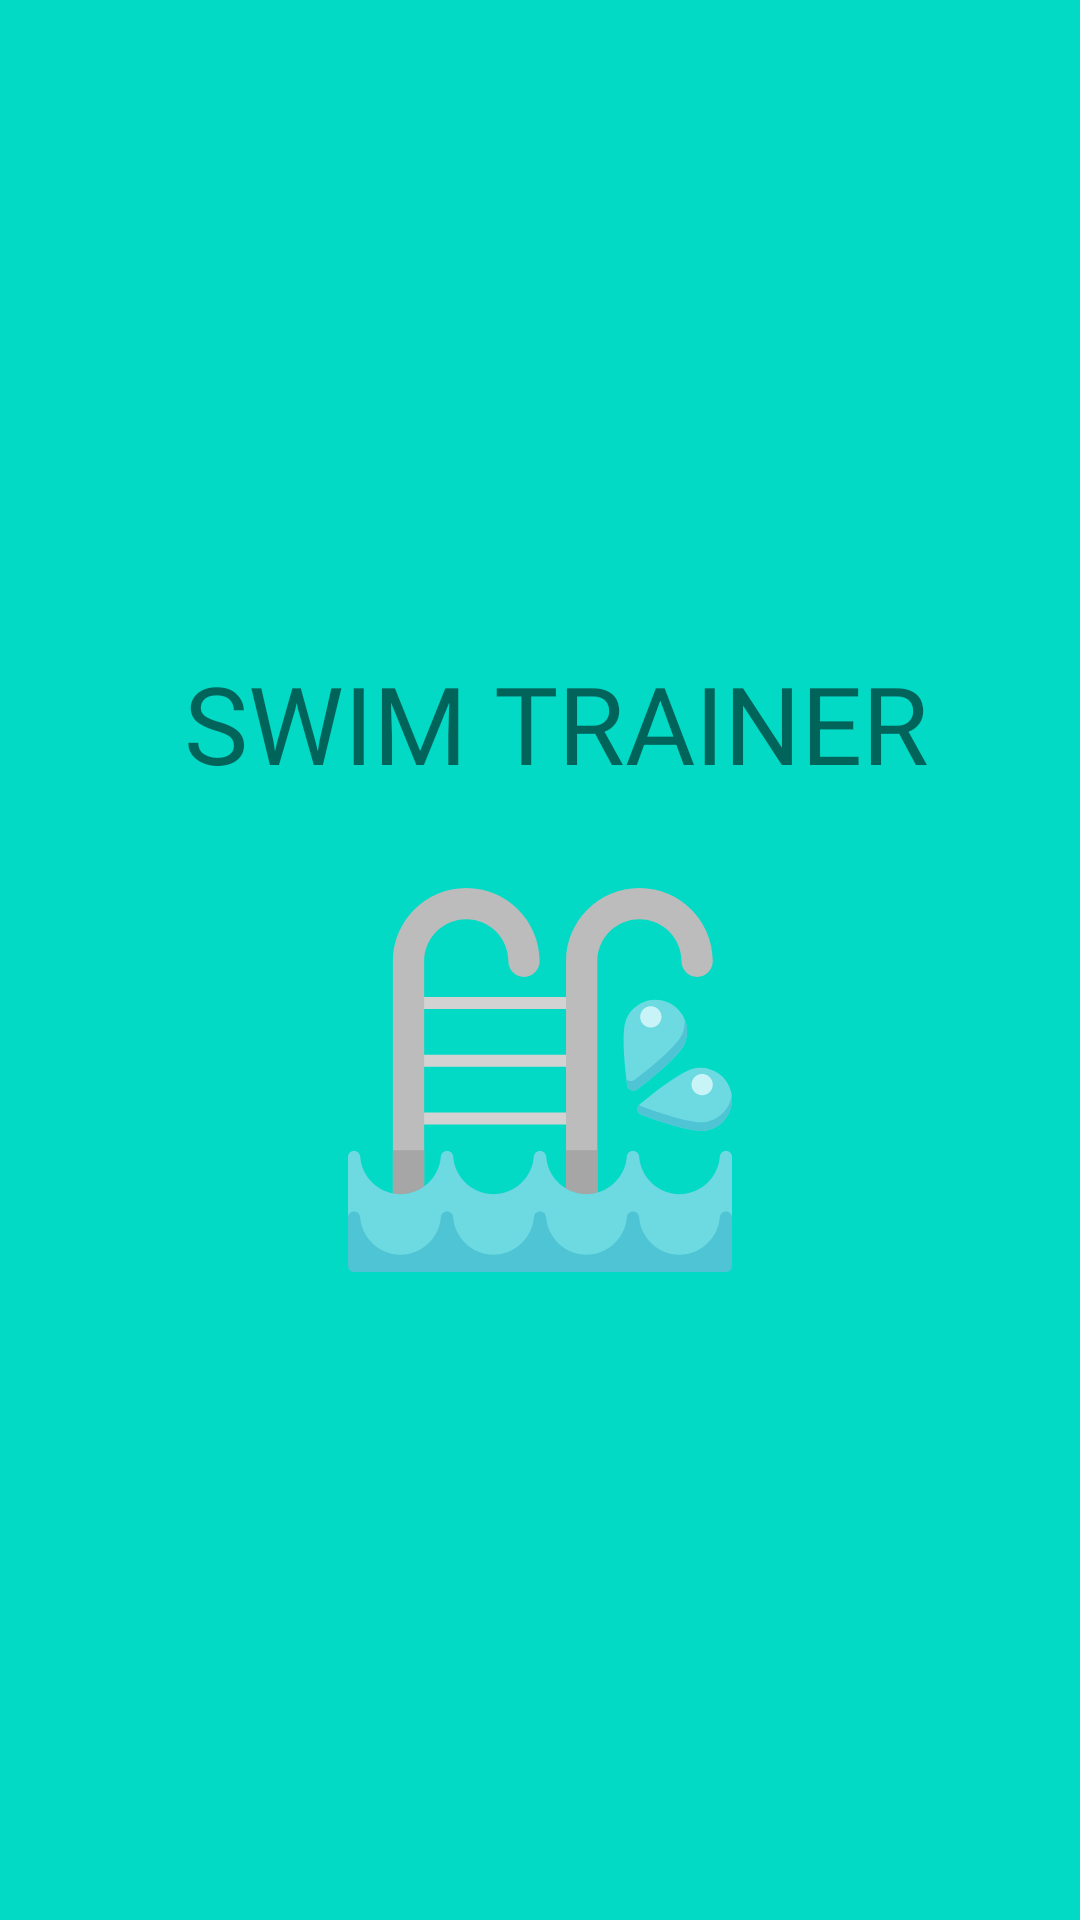

Here is an Android app screen rendered from its layout file. Give the layout XML and the strings, colors and styles it references.
<!-- AndroidManifest.xml: application theme Theme.SWIMTRAINER -->
<!-- res/layout/activity_main.xml -->
<?xml version="1.0" encoding="utf-8"?>
<androidx.constraintlayout.widget.ConstraintLayout xmlns:android="http://schemas.android.com/apk/res/android"
    xmlns:app="http://schemas.android.com/apk/res-auto"
    xmlns:tools="http://schemas.android.com/tools"
    android:layout_width="match_parent"
    android:layout_height="match_parent"
    android:background="@color/teal_200"
    tools:context=".MainActivity">

    <TextView
        android:id="@+id/textView2"
        android:layout_width="wrap_content"
        android:layout_height="wrap_content"
        android:fontFamily="@font/titillium_web_bold"
        android:gravity="center"
        android:text="SWIM TRAINER"
        android:textSize="36sp"
        app:layout_constraintBottom_toBottomOf="parent"
        app:layout_constraintHorizontal_bias="0.55"
        app:layout_constraintLeft_toLeftOf="parent"
        app:layout_constraintRight_toRightOf="parent"

        app:layout_constraintTop_toTopOf="parent"
        app:layout_constraintVertical_bias="0.366" />

    <ImageView
        android:id="@+id/imageView23"
        android:layout_width="152dp"
        android:layout_height="128dp"
        android:layout_marginStart="103dp"
        android:layout_marginLeft="103dp"
        android:layout_marginTop="31dp"
        android:layout_marginEnd="103dp"
        android:layout_marginRight="103dp"
        android:layout_marginBottom="283dp"
        app:layout_constraintBottom_toBottomOf="parent"
        app:layout_constraintEnd_toEndOf="parent"
        app:layout_constraintHorizontal_bias="0.508"
        app:layout_constraintStart_toStartOf="parent"
        app:layout_constraintTop_toBottomOf="@+id/textView2"
        app:layout_constraintVertical_bias="0.0"
        app:srcCompat="@drawable/ic_swimming_pool_svgrepo_com__1_" />

</androidx.constraintlayout.widget.ConstraintLayout>
<!-- resources referenced by this layout -->
<resources>
  <color name="teal_200">#FF03DAC5</color>
  <!-- drawable ic_swimming_pool_svgrepo_com__1_: vector/xml drawable (drawable, 6473 chars, omitted) -->
  <style name="Theme.SWIMTRAINER" parent="Theme.MaterialComponents.DayNight.NoActionBar">
          
          <item name="colorPrimary">@color/black</item>
          <item name="colorPrimaryVariant">@color/purple_700</item>
          <item name="colorOnPrimary">@color/white</item>
          
          <item name="colorSecondary">@color/teal_200</item>
          <item name="colorSecondaryVariant">@color/teal_700</item>
          <item name="colorOnSecondary">@color/black</item>
          
          <item name="android:statusBarColor" tools:targetApi="l">?attr/colorPrimaryVariant</item>
          
      </style>
  <color name="black">#FF000000</color>
  <color name="purple_700">#FF3700B3</color>
  <color name="white">#FFFFFFFF</color>
  <color name="teal_700">#FF018786</color>
</resources>
